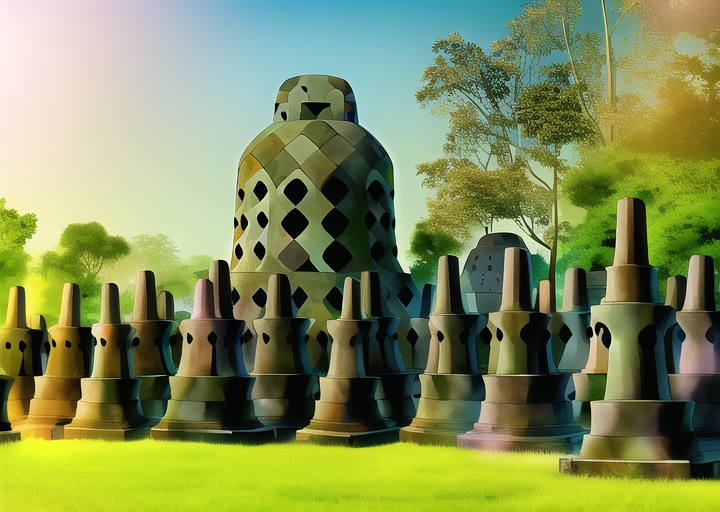
Generation parameters embedded in this image by AUTOMATIC1111 Stable Diffusion web UI or a fork of it (Forge, ...) (PNG 'parameters' text chunk):
masterpiece, best quality, ((borobudur temple)), daytime, cartoon, forest


Negative prompt: lowres, bad anatomy, bad hands, text, error, missing fingers, extra digit, fewer digits, cropped, worst quality, low quality, normal quality, jpeg artifacts, signature, watermark, username, blurry, artist name, road
Steps: 38, Sampler: Euler a, CFG scale: 12, Seed: 4158117936, Size: 720x512, Model hash: 89d59c3dde, Model: nai, Clip skip: 2, Version: v1.3.1